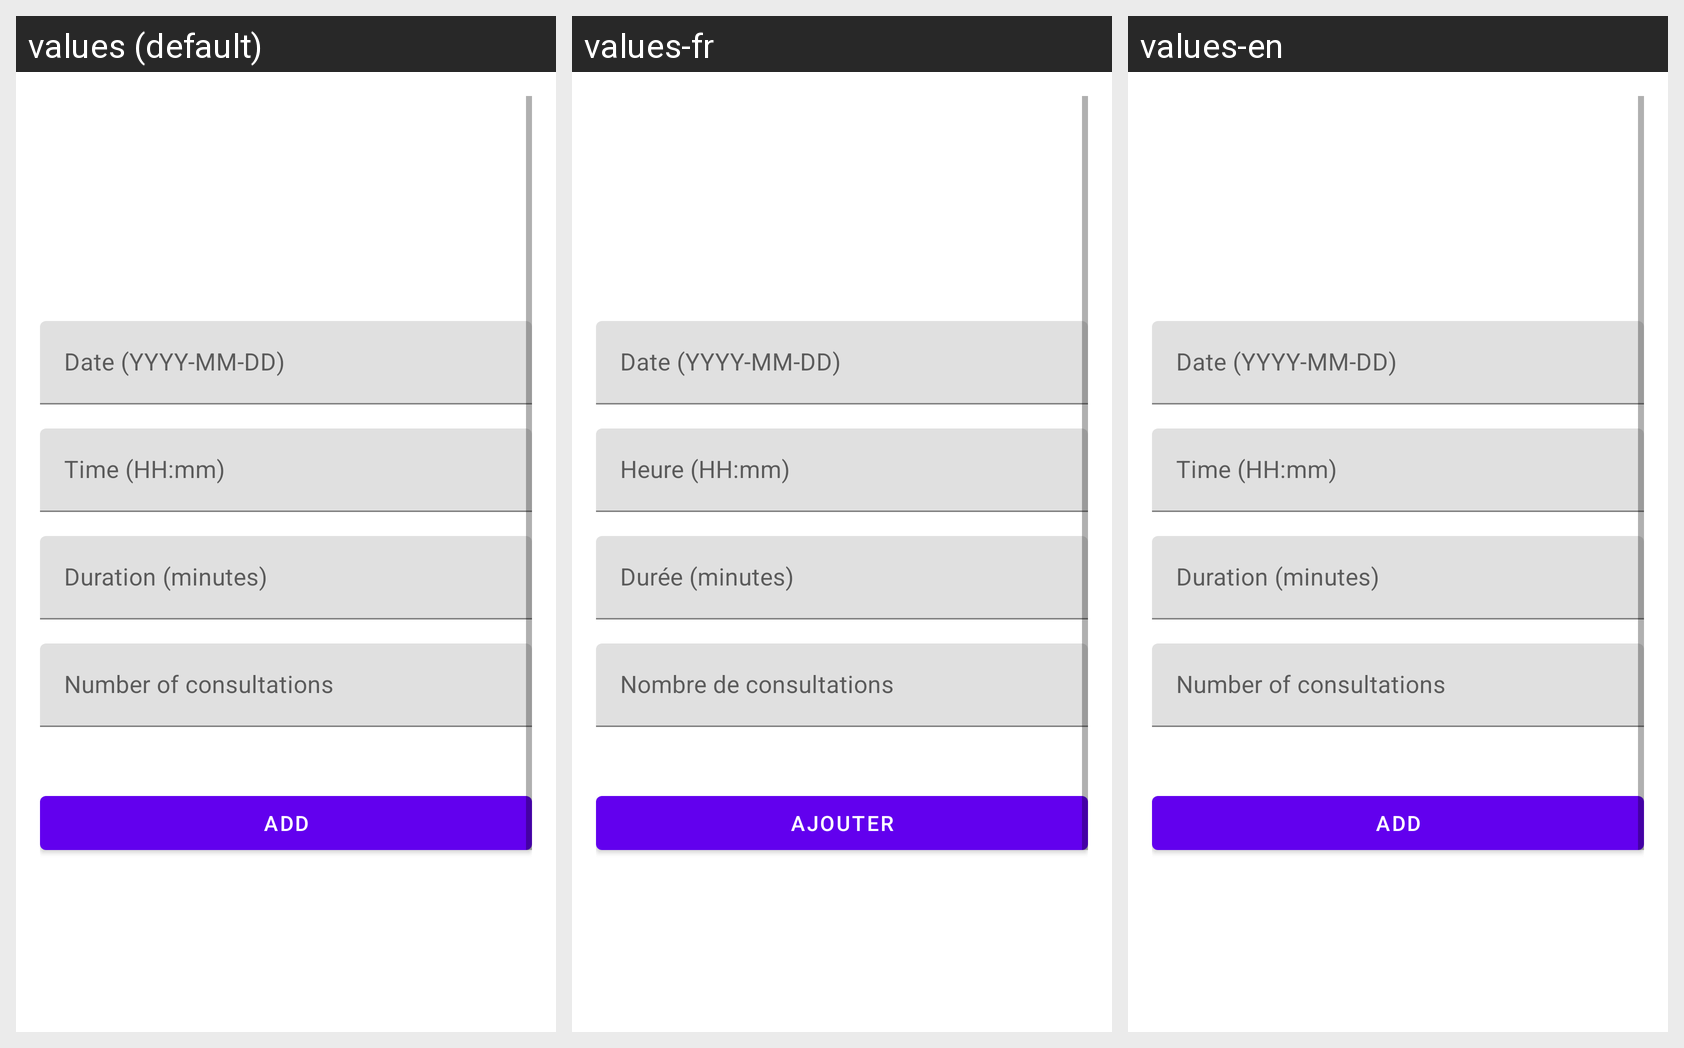

Here is an Android app screen in its default locale and in the app's own translations. Write out the translated-string differences for the strings that appear on this screen.
Android screen res/layout/fragment_add_consultation.xml rendered under 3 locales, left to right: values (default), values-fr, values-en. Device: Nexus 5 (rendered at 1080×1920; each locale shown at half size, 540×960, under a caption strip naming it); theme Theme.MyApplication.
Strings drawn on this screen, with the default value and each locale's value (text and hints the layout hard-codes, and strings that could not be matched under every locale, appear in the picture but are not listed):

date_hint
  values: Date (YYYY-MM-DD)
  values-fr: Date (YYYY-MM-DD)
  values-en: Date (YYYY-MM-DD)

time_hint
  values: Time (HH:mm)
  values-fr: Heure (HH:mm)
  values-en: Time (HH:mm)

duration_hint
  values: Duration (minutes)
  values-fr: Durée (minutes)
  values-en: Duration (minutes)

consecutive_hint
  values: Number of consultations
  values-fr: Nombre de consultations
  values-en: Number of consultations

add_button
  values: Add
  values-fr: Ajouter
  values-en: Add
